Dataset: DatasetTumoresCerebrales (GitHub, alvarotravieso/brain-tumor-classifier). Classes: glioma, meningioma, pituitary tumor.

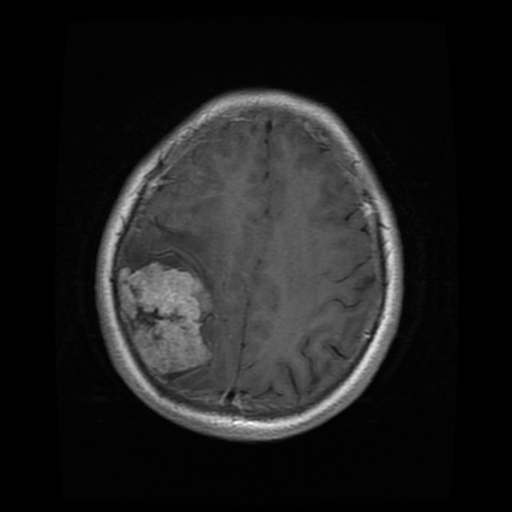
Label: meningioma

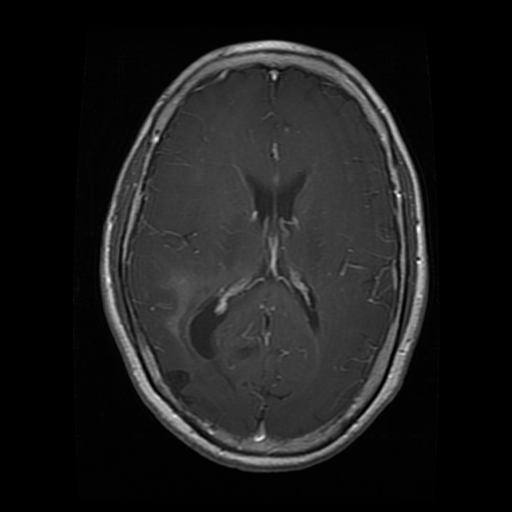
Label: glioma

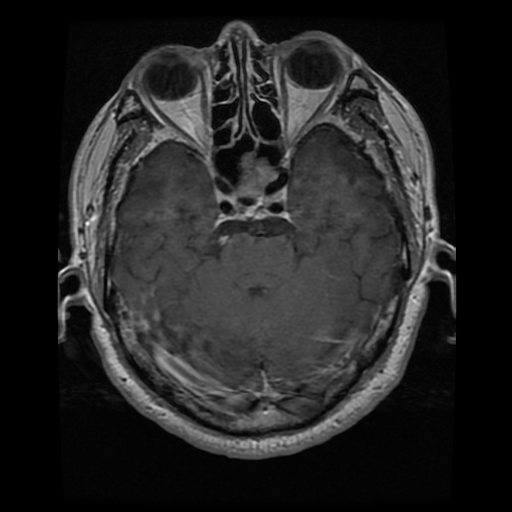
Label: pituitary tumor

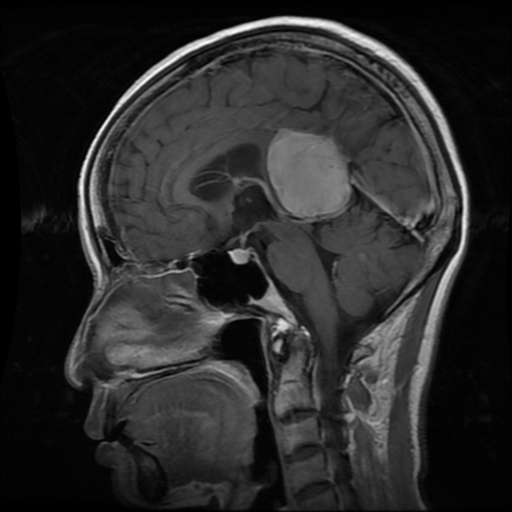
Label: meningioma

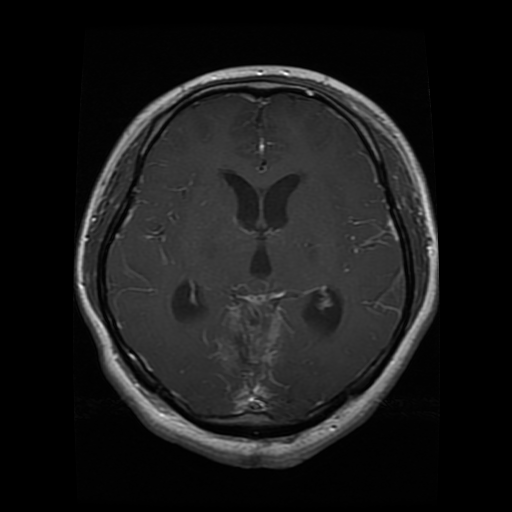
Label: glioma

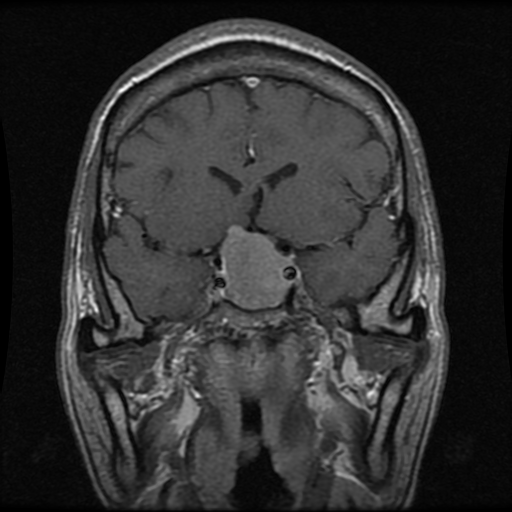
Label: pituitary tumor
